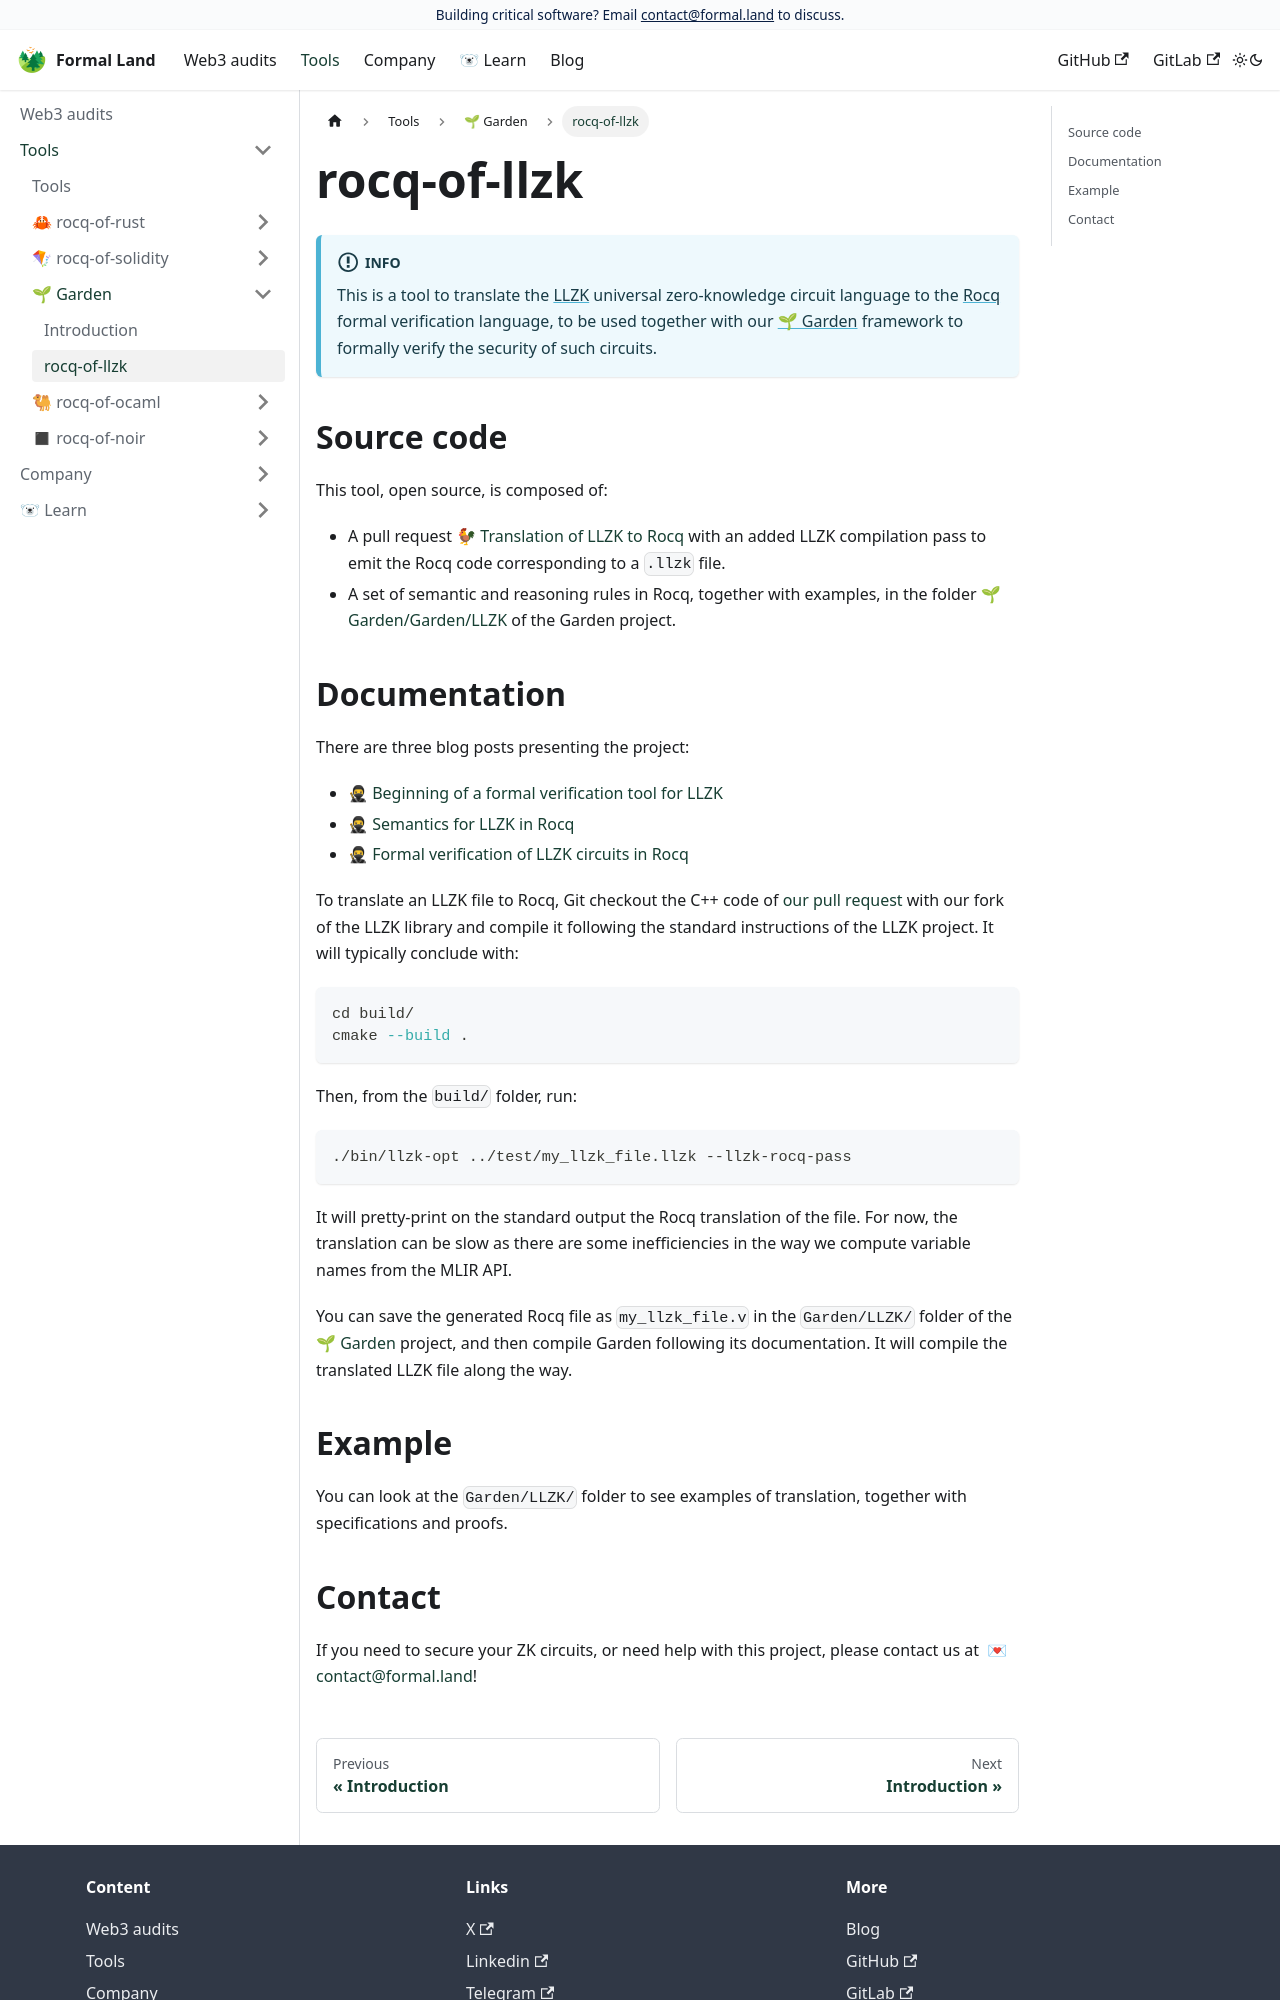

repository: formal-land/formal.land · page: docs/tools/garden/rocq-of-llzk.html · generator: docusaurus

---
id: rocq-of-llzk
title: rocq-of-llzk
---

:::info

This is a tool to translate the [LLZK](https://github.com/Veridise/llzk-lib) universal zero-knowledge circuit language to the [Rocq](https://rocq-prover.org/) formal verification language, to be used together with our [🌱&nbsp;Garden](https://github.com/formal-land/garden) framework to formally verify the security of such circuits.

:::

## Source code

This tool, open source, is composed of:

- A pull request [🐓 Translation of LLZK to Rocq](https://github.com/formal-land/llzk-lib/pull/1) with an added LLZK compilation pass to emit the Rocq code corresponding to a `.llzk` file.
- A set of semantic and reasoning rules in Rocq, together with examples, in the folder [🌱 Garden/Garden/LLZK](https://github.com/formal-land/garden/tree/main/Garden/LLZK) of the Garden project.

## Documentation

There are three blog posts presenting the project:

- [🥷 Beginning of a formal verification tool for LLZK](/blog/2025/07/28/llzk-to-rocq-beginning)
- [🥷 Semantics for LLZK in Rocq](/blog/2025/07/30/llzk-to-rocq-semantics)
- [🥷 Formal verification of LLZK circuits in Rocq](/blog/2025/07/31/llzk-to-rocq-verification)

To translate an LLZK file to Rocq, Git checkout the C++ code of [our pull request](https://github.com/formal-land/llzk-lib/pull/1) with our fork of the LLZK library and compile it following the standard instructions of the LLZK project. It will typically conclude with:

```sh
cd build/
cmake --build .
```

Then, from the `build/` folder, run:

```sh
./bin/llzk-opt ../test/my_llzk_file.llzk --llzk-rocq-pass
```

It will pretty-print on the standard output the Rocq translation of the file. For now, the translation can be slow as there are some inefficiencies in the way we compute variable names from the MLIR API.

You can save the generated Rocq file as `my_llzk_file.v` in the `Garden/LLZK/` folder of the [🌱&nbsp;Garden](https://github.com/formal-land/garden) project, and then compile Garden following its documentation. It will compile the translated LLZK file along the way.
